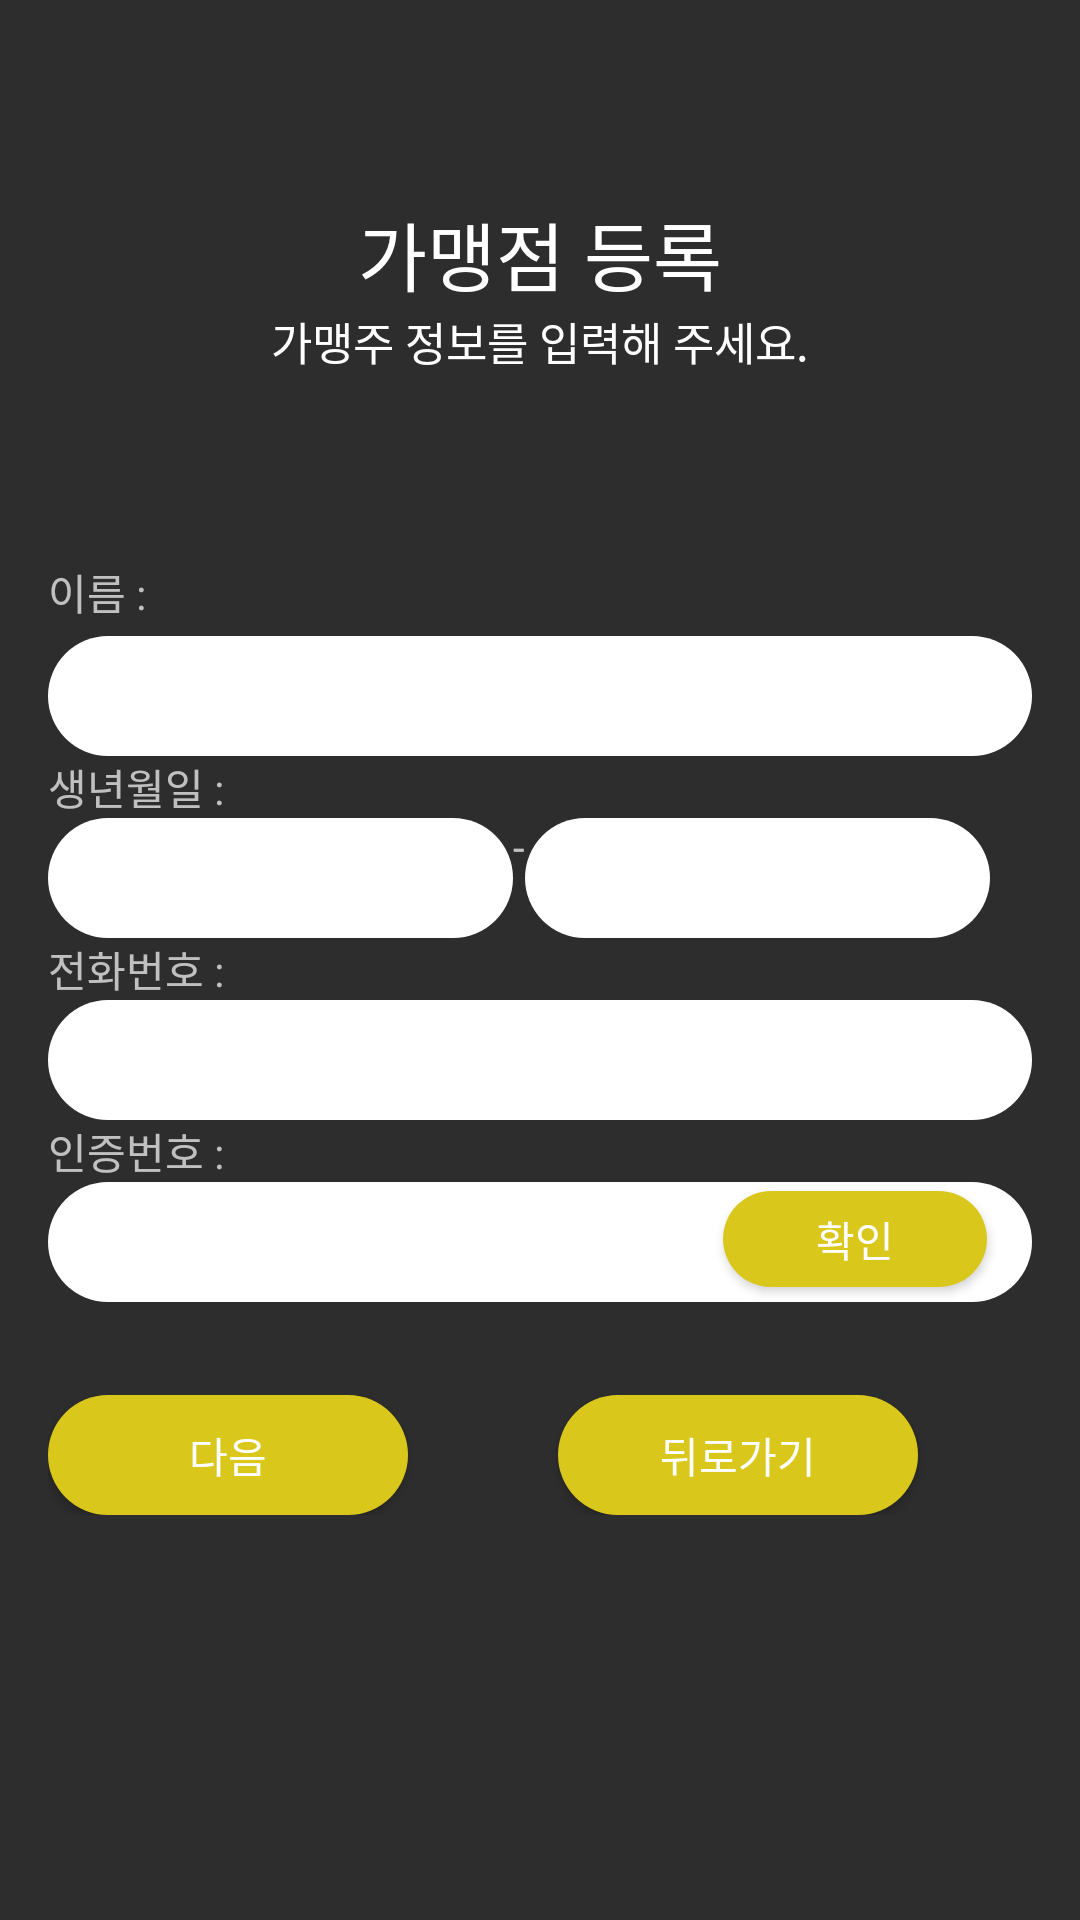

Layout XML and referenced resources for this Android screen:
<!-- AndroidManifest.xml: application theme Theme.GoldBlock -->
<!-- res/layout/admin_join_page.xml -->
<?xml version="1.0" encoding="utf-8"?>
<androidx.constraintlayout.widget.ConstraintLayout xmlns:android="http://schemas.android.com/apk/res/android"
    xmlns:tools="http://schemas.android.com/tools"
    android:layout_width="match_parent"
    android:layout_height="match_parent"
    xmlns:app="http://schemas.android.com/apk/res-auto"
    android:background="@color/init_color"
    tools:context=".AdminJoinActivity">

    <TextView
        android:id="@+id/main_name"
        android:layout_width="wrap_content"
        android:layout_height="wrap_content"
        android:text="@string/admin_main_join"
        android:textColor="@color/white"
        android:textSize="25sp"
        app:layout_constraintBottom_toBottomOf="parent"
        app:layout_constraintEnd_toEndOf="parent"
        app:layout_constraintStart_toStartOf="parent"
        app:layout_constraintTop_toTopOf="parent"
        app:layout_constraintVertical_bias="0.110000014" />

    <TextView
        android:id="@+id/main_desc"
        android:layout_width="wrap_content"
        android:layout_height="wrap_content"
        android:text="@string/add_desc"
        android:textColor="@color/white"
        android:textSize="15sp"
        app:layout_constraintBottom_toBottomOf="parent"
        app:layout_constraintEnd_toEndOf="parent"
        app:layout_constraintStart_toStartOf="parent"
        app:layout_constraintTop_toBottomOf="@+id/main_name"
        app:layout_constraintVertical_bias="0.0" />

    <LinearLayout
        android:layout_width="328dp"
        android:layout_height="326dp"
        android:orientation="vertical"
        app:layout_constraintBottom_toBottomOf="parent"
        app:layout_constraintEnd_toEndOf="parent"
        app:layout_constraintStart_toStartOf="parent"
        app:layout_constraintTop_toBottomOf="@+id/main_desc"
        app:layout_constraintVertical_bias="0.32999998">

        <TextView
            android:id="@+id/join_name"
            android:layout_width="match_parent"
            android:layout_height="25dp"
            android:text="@string/join_name" />

        <EditText
            android:id="@+id/input_name"
            android:layout_width="match_parent"
            android:layout_height="40dp"
            android:background="@drawable/btn_main"
            android:ems="10"
            android:hint="@string/ex_name"
            android:inputType="text"
            android:textColor="@color/black" />

        <TextView
            android:id="@+id/join_birth"
            android:layout_width="match_parent"
            android:layout_height="wrap_content"
            android:text="@string/join_birth" />

        <LinearLayout
            android:layout_width="match_parent"
            android:layout_height="40dp"
            android:orientation="horizontal">

            <EditText
                android:id="@+id/input_brith"
                android:layout_width="155dp"
                android:layout_height="40dp"
                android:background="@drawable/btn_main"
                android:ems="10"
                android:hint="@string/ex_birth"
                android:inputType="number" />

            <TextView
                android:id="@+id/hyphen"
                android:layout_width="wrap_content"
                android:layout_height="match_parent"
                android:text="@string/hyphen" />

            <EditText
                android:id="@+id/input_gender"
                android:layout_width="155dp"
                android:layout_height="40dp"
                android:background="@drawable/btn_main"
                android:ems="10"
                android:inputType="number" />
        </LinearLayout>

        <TextView
            android:id="@+id/join_phone"
            android:layout_width="match_parent"
            android:layout_height="wrap_content"
            android:text="@string/join_phone" />

        <EditText
            android:id="@+id/input_phone"
            android:layout_width="match_parent"
            android:layout_height="40dp"
            android:background="@drawable/btn_main"
            android:ems="10"
            android:inputType="phone" />

        <TextView
            android:id="@+id/join_auth"
            android:layout_width="match_parent"
            android:layout_height="wrap_content"
            android:text="@string/join_auth" />

        <FrameLayout
            android:layout_width="match_parent"
            android:layout_height="71dp">

            <EditText
                android:id="@+id/input_auth"
                android:layout_width="match_parent"
                android:layout_height="40dp"
                android:background="@drawable/btn_main"
                android:ems="10"
                android:inputType="text"
                android:text="Name" />

            <Button
                android:id="@+id/button_auth"
                android:layout_width="wrap_content"
                android:layout_height="32dp"
                android:layout_marginLeft="225dp"
                android:layout_marginTop="3dp"
                android:background="@drawable/btn_sub"
                android:text="@string/check" />
        </FrameLayout>

        <LinearLayout
            android:layout_width="match_parent"
            android:layout_height="wrap_content"
            android:orientation="horizontal">

            <Button
                android:id="@+id/button5"
                android:layout_width="120dp"
                android:layout_height="40dp"
                android:layout_marginRight="50dp"
                android:background="@drawable/btn_sub"
                android:text="@string/next" />

            <Button
                android:id="@+id/button6"
                android:layout_width="120dp"
                android:layout_height="40dp"
                android:background="@drawable/btn_sub"
                android:text="@string/back_kor" />
        </LinearLayout>

    </LinearLayout>

</androidx.constraintlayout.widget.ConstraintLayout>
<!-- resources referenced by this layout -->
<resources>
  <color name="black">#FF000000</color>
  <color name="init_color">#2D2D2D</color>
  <color name="white">#FFFFFFFF</color>
  <!-- drawable btn_main (drawable) -->
  <?xml version="1.0" encoding="utf-8"?>
  <shape xmlns:android="http://schemas.android.com/apk/res/android"
      android:padding="10dp"
      android:shape="rectangle" >
      <solid android:color="@color/white" />
      <corners
          android:bottomLeftRadius="80dp"
          android:bottomRightRadius="80dp"
          android:topLeftRadius="80dp"
          android:topRightRadius="80dp" />
  </shape>
  <!-- drawable btn_sub (drawable) -->
  <?xml version="1.0" encoding="utf-8"?>
  <shape xmlns:android="http://schemas.android.com/apk/res/android"
      android:padding="10dp"
      android:shape="rectangle" >
      <solid android:color="@color/btn_color" />
      <corners
          android:bottomLeftRadius="80dp"
          android:bottomRightRadius="80dp"
          android:topLeftRadius="80dp"
          android:topRightRadius="80dp" />
  </shape>
  <string name="add_desc">가맹주 정보를 입력해 주세요.</string>
  <string name="admin_main_join">가맹점 등록</string>
  <string name="back_kor">뒤로가기</string>
  <string name="check">확인</string>
  <string name="ex_birth">  생년월일</string>
  <string name="ex_name">  이름</string>
  <string name="hyphen"> - </string>
  <string name="join_auth">인증번호 :</string>
  <string name="join_birth">생년월일 :</string>
  <string name="join_name">이름 :</string>
  <string name="join_phone">전화번호 :</string>
  <string name="next">다음</string>
  <style name="Theme.GoldBlock" parent="Base.Theme.GoldBlock" />
  <color name="btn_color">#D9C71B</color>
  <style name="Base.Theme.GoldBlock" parent="Theme.AppCompat">
          
          
          <item name="windowNoTitle">true</item>
      </style>
</resources>
